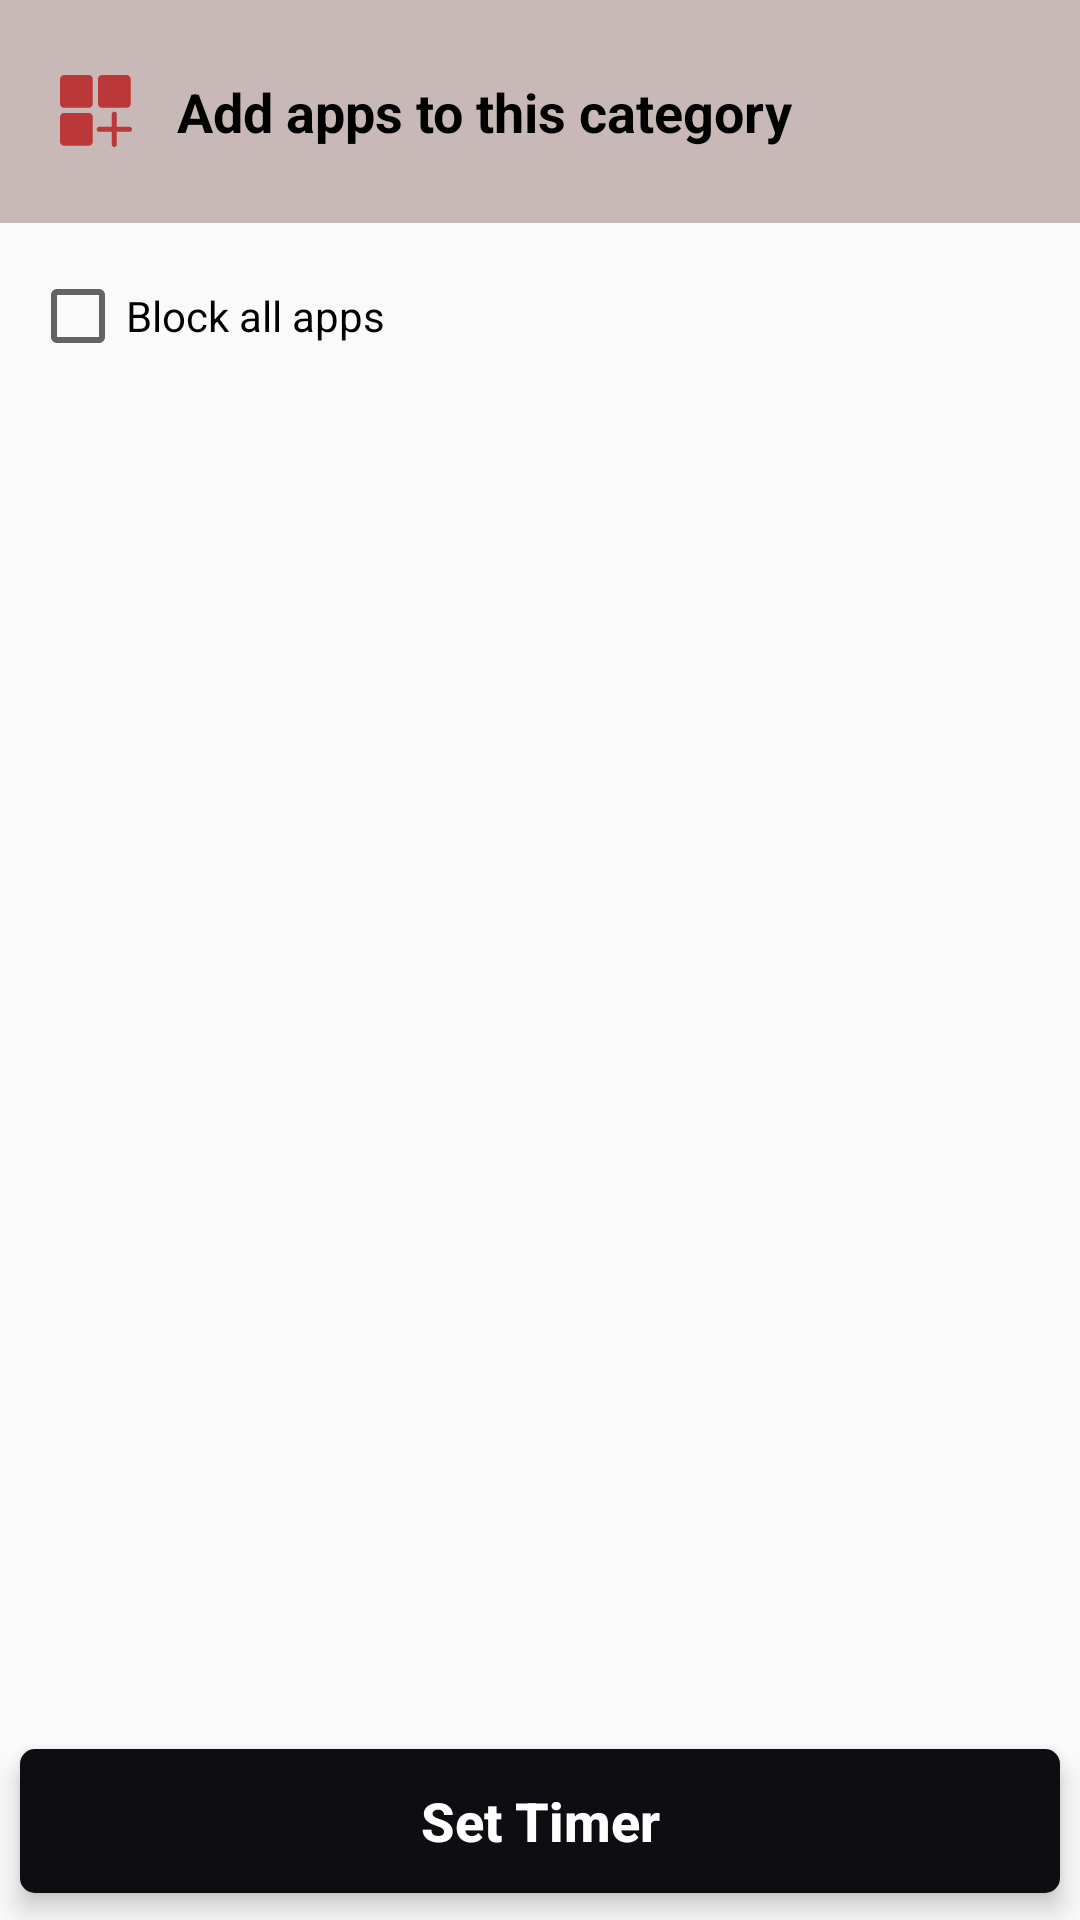

The Android layout XML behind this screen, and the referenced resources:
<!-- AndroidManifest.xml: application theme AppTheme -->
<!-- res/layout/fragment_category_apps.xml -->
<?xml version="1.0" encoding="utf-8"?>
<LinearLayout xmlns:android="http://schemas.android.com/apk/res/android"
    xmlns:tools="http://schemas.android.com/tools"
    android:layout_width="match_parent"
    android:layout_height="match_parent"
    xmlns:app="http://schemas.android.com/apk/res-auto"
    tools:context=".fragments.CategoryAppsFragment"
    android:orientation="vertical">


    <LinearLayout
        android:id="@+id/add_apps_linear"
        android:layout_width="match_parent"
        android:layout_height="wrap_content"
        android:orientation="horizontal"
        android:padding="@dimen/margin20"
        android:gravity="center_vertical"
        android:background="@drawable/background_home_second"
        android:clickable="true"
        android:focusable="true"

        >

        <ImageView
            android:layout_width="wrap_content"
            android:layout_height="wrap_content"
            android:background="@drawable/ic_add_app_black"
            android:layout_marginEnd="@dimen/margin10"
            />

        <TextView
            android:layout_width="0dp"
            android:layout_height="wrap_content"
            android:text="@string/add_apps_to_category"
            android:layout_weight="1"
            android:gravity="start"
            android:textColor="#000"
            android:textSize="@dimen/txtSize18"
            android:textStyle="bold"
            android:padding="@dimen/margin5"
            android:textAlignment="viewStart"


            />
    </LinearLayout>

    <LinearLayout
        android:layout_width="match_parent"
        android:layout_height="match_parent"
        android:orientation="vertical"

        >


    <CheckBox
        android:id="@+id/ch_block_all"
        android:layout_width="match_parent"
        android:layout_height="wrap_content"
        android:text="@string/block_all"
        android:layout_marginTop="@dimen/margin15"
        android:layout_marginStart="@dimen/margin10"
        android:layout_marginEnd="@dimen/margin10"
        android:layout_marginBottom="@dimen/margin5"
        android:gravity="start|center_vertical"
        android:textAlignment="viewStart"
        />

    <android.support.v7.widget.RecyclerView
        android:id="@+id/category_apps_recycler"
        android:layout_width="match_parent"
        android:layout_height="0dp"
        android:layout_weight="1"
        android:padding="@dimen/margin5"
        />

        <android.support.v7.widget.CardView
            android:layout_width="match_parent"
            android:layout_height="wrap_content"
            app:cardElevation="@dimen/margin5"
            app:cardCornerRadius="@dimen/margin5"
            app:cardUseCompatPadding="true"
            android:clickable="true"
            android:focusable="true">
        <Button
            android:id="@+id/btn_set_timer"
            android:layout_width="match_parent"
            android:layout_height="wrap_content"
            android:text="@string/set_timer"
            android:padding="@dimen/margin10"
            android:textColor="#fff"
            android:background="@drawable/set_timer_background"
            android:textStyle="bold"
            android:textAllCaps="false"
            android:textSize="@dimen/txtSize18"
            />
        </android.support.v7.widget.CardView>
    </LinearLayout>

    <TextView
        android:layout_width="match_parent"
        android:layout_height="match_parent"
        android:gravity="center"
        android:text="@string/no_apps"
        android:background="#fff"
        android:visibility="gone"
       />

</LinearLayout>
<!-- resources referenced by this layout -->
<resources>
  <dimen name="margin10">10dp</dimen>
  <dimen name="margin15">15dp</dimen>
  <dimen name="margin20">20dp</dimen>
  <dimen name="margin5">5dp</dimen>
  <dimen name="txtSize18">18sp</dimen>
  <!-- drawable background_home_second (drawable) -->
  <?xml version="1.0" encoding="utf-8"?>
  <selector xmlns:android="http://schemas.android.com/apk/res/android">
      <item  android:drawable="@color/home_second_color_pressed" android:state_pressed="true"/>
      <item android:drawable="@color/home_second_color" android:state_pressed="false" />
  
  </selector>
  <!-- drawable ic_add_app_black (drawable) -->
  <vector android:height="24dp" android:viewportHeight="57"
      android:viewportWidth="57" android:width="24dp" xmlns:android="http://schemas.android.com/apk/res/android">
      <path android:fillColor="#FFbc3737" android:pathData="M22.66,0H3.34C1.498,0 0,1.498 0,3.34v19.32C0,24.502 1.498,26 3.34,26h19.32c1.842,0 3.34,-1.498 3.34,-3.34V3.34C26,1.498 24.502,0 22.66,0z"/>
      <path android:fillColor="#FFbc3737" android:pathData="M33.34,26h19.32c1.842,0 3.34,-1.498 3.34,-3.34V3.34C56,1.498 54.502,0 52.66,0H33.34C31.498,0 30,1.498 30,3.34v19.32C30,24.502 31.498,26 33.34,26z"/>
      <path android:fillColor="#FFbc3737" android:pathData="M22.66,30H3.34C1.498,30 0,31.498 0,33.34v19.32C0,54.502 1.498,56 3.34,56h19.32c1.842,0 3.34,-1.498 3.34,-3.34V33.34C26,31.498 24.502,30 22.66,30z"/>
      <path android:fillColor="#FFbc3737" android:pathData="M55,41H45V31c0,-1.104 -0.896,-2 -2,-2s-2,0.896 -2,2v10H31c-1.104,0 -2,0.896 -2,2s0.896,2 2,2h10v10c0,1.104 0.896,2 2,2s2,-0.896 2,-2V45h10c1.104,0 2,-0.896 2,-2S56.104,41 55,41z"/>
  </vector>
  <!-- drawable set_timer_background (drawable) -->
  <?xml version="1.0" encoding="utf-8"?>
  <selector xmlns:android="http://schemas.android.com/apk/res/android">
  <item android:drawable="@color/colorPrimary" android:state_pressed="false"/>
      <item android:drawable="@color/colorPrimaryLight" android:state_pressed="true"/>
  </selector>
  <string name="add_apps_to_category">Add apps to this category</string>
  <string name="block_all">Block all apps</string>
  <string name="no_apps">There is no apps in this category</string>
  <string name="set_timer">Set Timer</string>
  <style name="AppTheme" parent="Theme.AppCompat.Light.NoActionBar">
          
          <item name="colorPrimary">@color/colorPrimary</item>
          <item name="colorPrimaryDark">@color/colorPrimaryDark</item>
          <item name="colorAccent">@color/colorAccent</item>
          <item name="windowActionBar">false</item>
          <item name="windowNoTitle">true</item>
      </style>
  <color name="home_second_color_pressed">#b2a4a3</color>
  <color name="home_second_color">#c8b8b7</color>
  <color name="colorPrimary">#0e0e12</color>
  <color name="colorPrimaryLight">#333334</color>
  <color name="colorPrimaryDark">#000</color>
  <color name="colorAccent">#e62d2d</color>
</resources>
